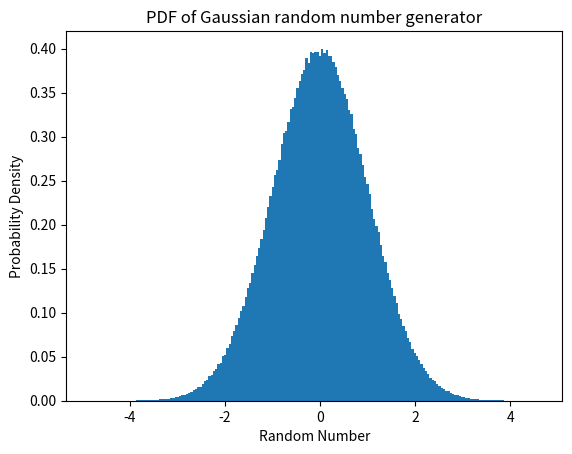
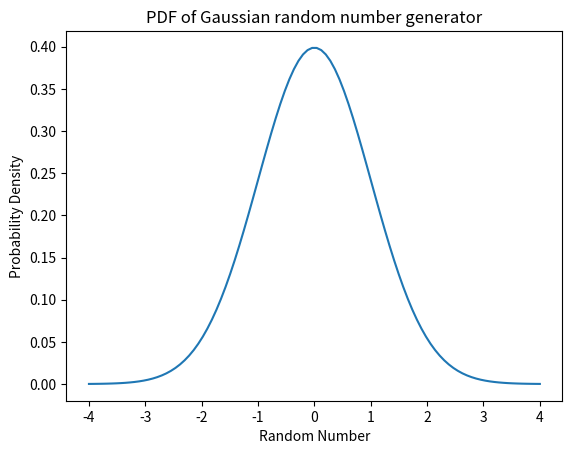

Reproduce these figures in Python, in order.
#!/usr/bin/env python
# coding: utf-8

# In[33]:


import random
import math
import scipy.stats as stats
import numpy as np
import matplotlib.pyplot as plt
import time
import datetime
from scipy.stats import norm


# In[70]:


def gaussian(mean = 0, stdDeviation = 1):
    s = 1.0
    
    while( s >= 1 ):

        temp1 = 2*random.random() -1
        temp2 = 2*random.random() -1
        
        s = (temp1**2) + (temp2 **2)

    temp3 = np.sqrt(-2.0*np.log(s)/s)

    return (stdDeviation * temp1 * temp3)


# In[71]:


def plotPDFofGenerator(sampleSpace, binSize):
    
    fig = plt.figure()
    plt.ylabel("Probability Density")
    plt.xlabel("Random Number")
    plt.title("PDF of Gaussian random number generator")
    plt.hist(sampleSpace, bins = binSize, density = True)
    
    fig = plt.figure()
    
    mu = 0
    variance = 1
    sigma = math.sqrt(variance)
    x = np.linspace(mu - 4*sigma, mu + 4*sigma, 100)
    plt.ylabel("Probability Density")
    plt.xlabel("Random Number")
    plt.title("PDF of Gaussian random number generator")
    plt.plot(x, stats.norm.pdf(x, mu, sigma))


# In[72]:


def simulateQ2(sampleSize=10000000, binSize=200,):
    sampleSpace = [] 

    for x in range(0, sampleSize):
        sampleSpace.append(gaussian())
    
    plotPDFofGenerator(sampleSpace, binSize)

    print("The mean of the Gaussian random number generator is: " + str(np.mean(sampleSpace)))
    print("The variance of the  Gaussian number generator is: " + str(np.var(sampleSpace)))
    print("The standard deviation of the Gaussian random number generator is: " + str(np.std(sampleSpace)))


# In[73]:


simulateQ2(1000000,200)

